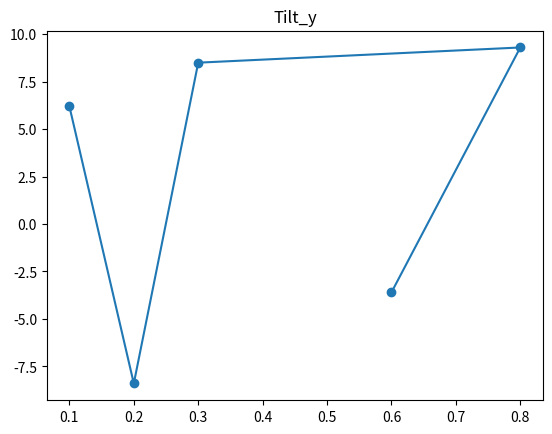

The script that saved this image:

import matplotlib.pyplot as plt
  
# initialize x and y coordinates
x = [0.1, 0.2, 0.3, 0.8, 0.6]
y = [6.2, -8.4, 8.5, 9.3, -3.6]
  
# set the title of a plot
plt.title("Tilt_y")
  
# plot scatter plot with x and y data
plt.scatter(x, y)
  
# plot with x and y data
plt.plot(x, y)


plt.savefig("test.png")
plt.show()

# Code for the reference
